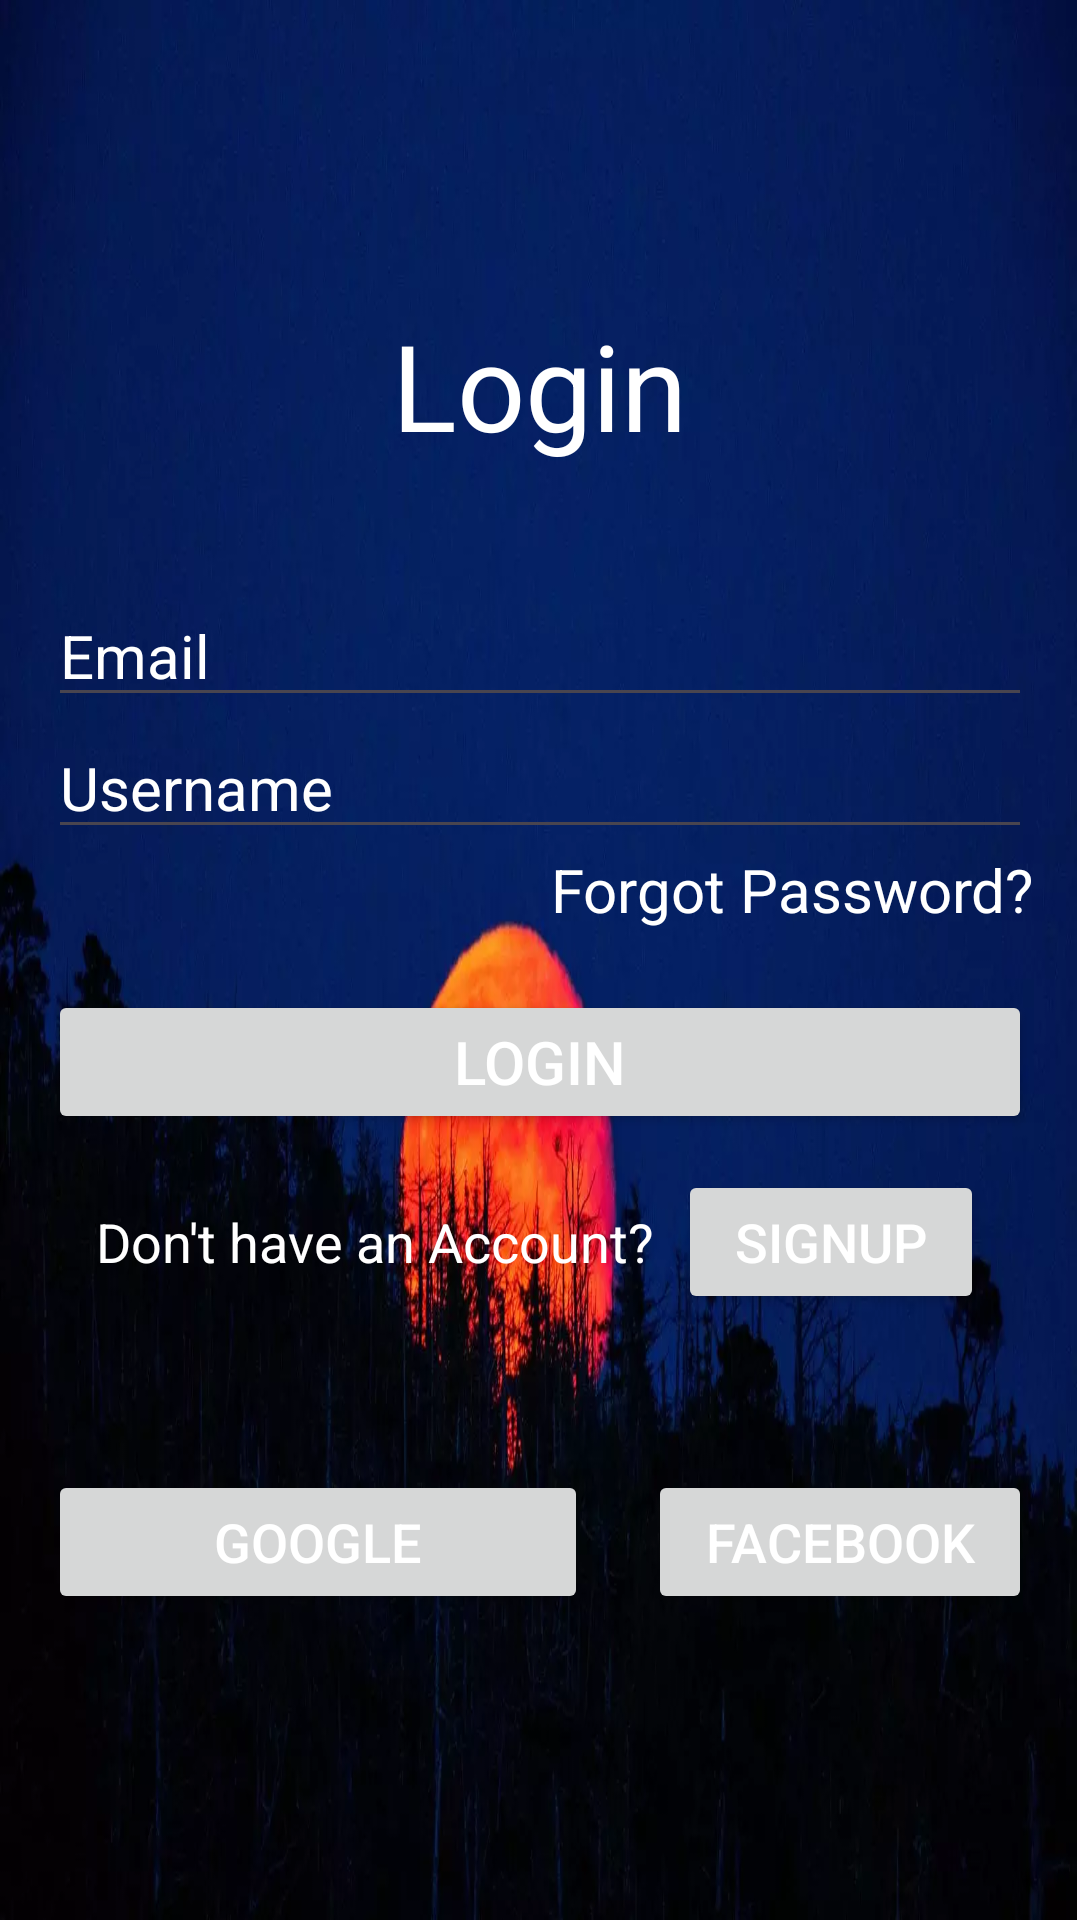

Write the Android layout XML for this screen, with the resource values it uses.
<!-- AndroidManifest.xml: application theme Theme.Test -->
<!-- res/layout/login_activity.xml -->
<?xml version="1.0" encoding="utf-8"?>
<androidx.constraintlayout.widget.ConstraintLayout xmlns:android="http://schemas.android.com/apk/res/android"
    android:layout_width="match_parent"
    android:layout_height="match_parent">

    <ImageView
        android:layout_width="match_parent"
        android:layout_height="wrap_content"
        android:background="@drawable/luna"
        android:layout_marginEnd="1dp"
        android:layout_marginTop="1dp"/>

    <LinearLayout
        android:layout_width="match_parent"
        android:layout_height="match_parent"
        android:paddingLeft="16dp"
        android:paddingRight="16dp"
        android:orientation="vertical"
        android:gravity="center">

        <TextView
            android:layout_width="wrap_content"
            android:layout_height="wrap_content"
            android:paddingBottom="40dp"
            android:text="Login"
            android:textColor="@color/white"
            android:textSize="40dp"/>

        <EditText
            android:layout_width="match_parent"
            android:layout_height="wrap_content"
            android:text="Email"
            android:textColor="@color/white"
            android:textSize="20dp"/>

        <EditText
            android:layout_width="match_parent"
            android:layout_height="wrap_content"
            android:text="Username"
            android:textColor="@color/white"
            android:textSize="20dp"/>

        <TextView
            android:gravity="right"
            android:layout_width="match_parent"
            android:layout_height="wrap_content"
            android:paddingBottom="20dp"
            android:textColor="@color/white"
            android:text="Forgot Password?"
            android:textSize="20dp"/>

        <Button
            android:layout_width="match_parent"
            android:layout_height="wrap_content"
            android:textColor="@color/white"
            android:text="Login"
            android:textSize="20dp"/>

        <LinearLayout
            android:layout_width="match_parent"
            android:layout_height="60dp"
            android:paddingLeft="16dp"
            android:paddingRight="16dp"
            android:orientation="horizontal"
            android:gravity="bottom">

            <TextView
                android:layout_width="wrap_content"
                android:layout_height="wrap_content"
                android:textColor="@color/white"
                android:text="Don't have an Account?"
                android:textSize="18dp"/>

            <Button
                android:layout_width="match_parent"
                android:layout_height="wrap_content"
                android:layout_marginStart="8dp"
                android:textColor="@color/white"
                android:text="SignUp"
                android:textSize="18dp"/>

        </LinearLayout>

        <LinearLayout
            android:layout_width="match_parent"
            android:layout_height="100dp"
            android:orientation="horizontal"
            android:gravity="bottom">

            <Button
                android:layout_width="180dp"
                android:layout_height="wrap_content"
                android:layout_marginEnd="10dp"
                android:textColor="@color/white"
                android:text="Google"
                android:textSize="18dp"/>

            <Button
                android:layout_width="match_parent"
                android:layout_height="wrap_content"
                android:layout_marginStart="10dp"
                android:textColor="@color/white"
                android:text="Facebook"
                android:textSize="18dp"/>

        </LinearLayout>



    </LinearLayout>

</androidx.constraintlayout.widget.ConstraintLayout>
<!-- resources referenced by this layout -->
<resources>
  <!-- drawable luna: webp bitmap (drawable, 39986 bytes) -->
  <style name="Theme.Test" parent="Base.Theme.Test" />
  <style name="Base.Theme.Test" parent="Theme.Material3.DayNight.NoActionBar">
          
          
      </style>
  <!-- not gathered from this repository: default colours our renderer supplied (Android Studio template values) -->
  <color name="white">#FFFFFFFF</color>
</resources>
